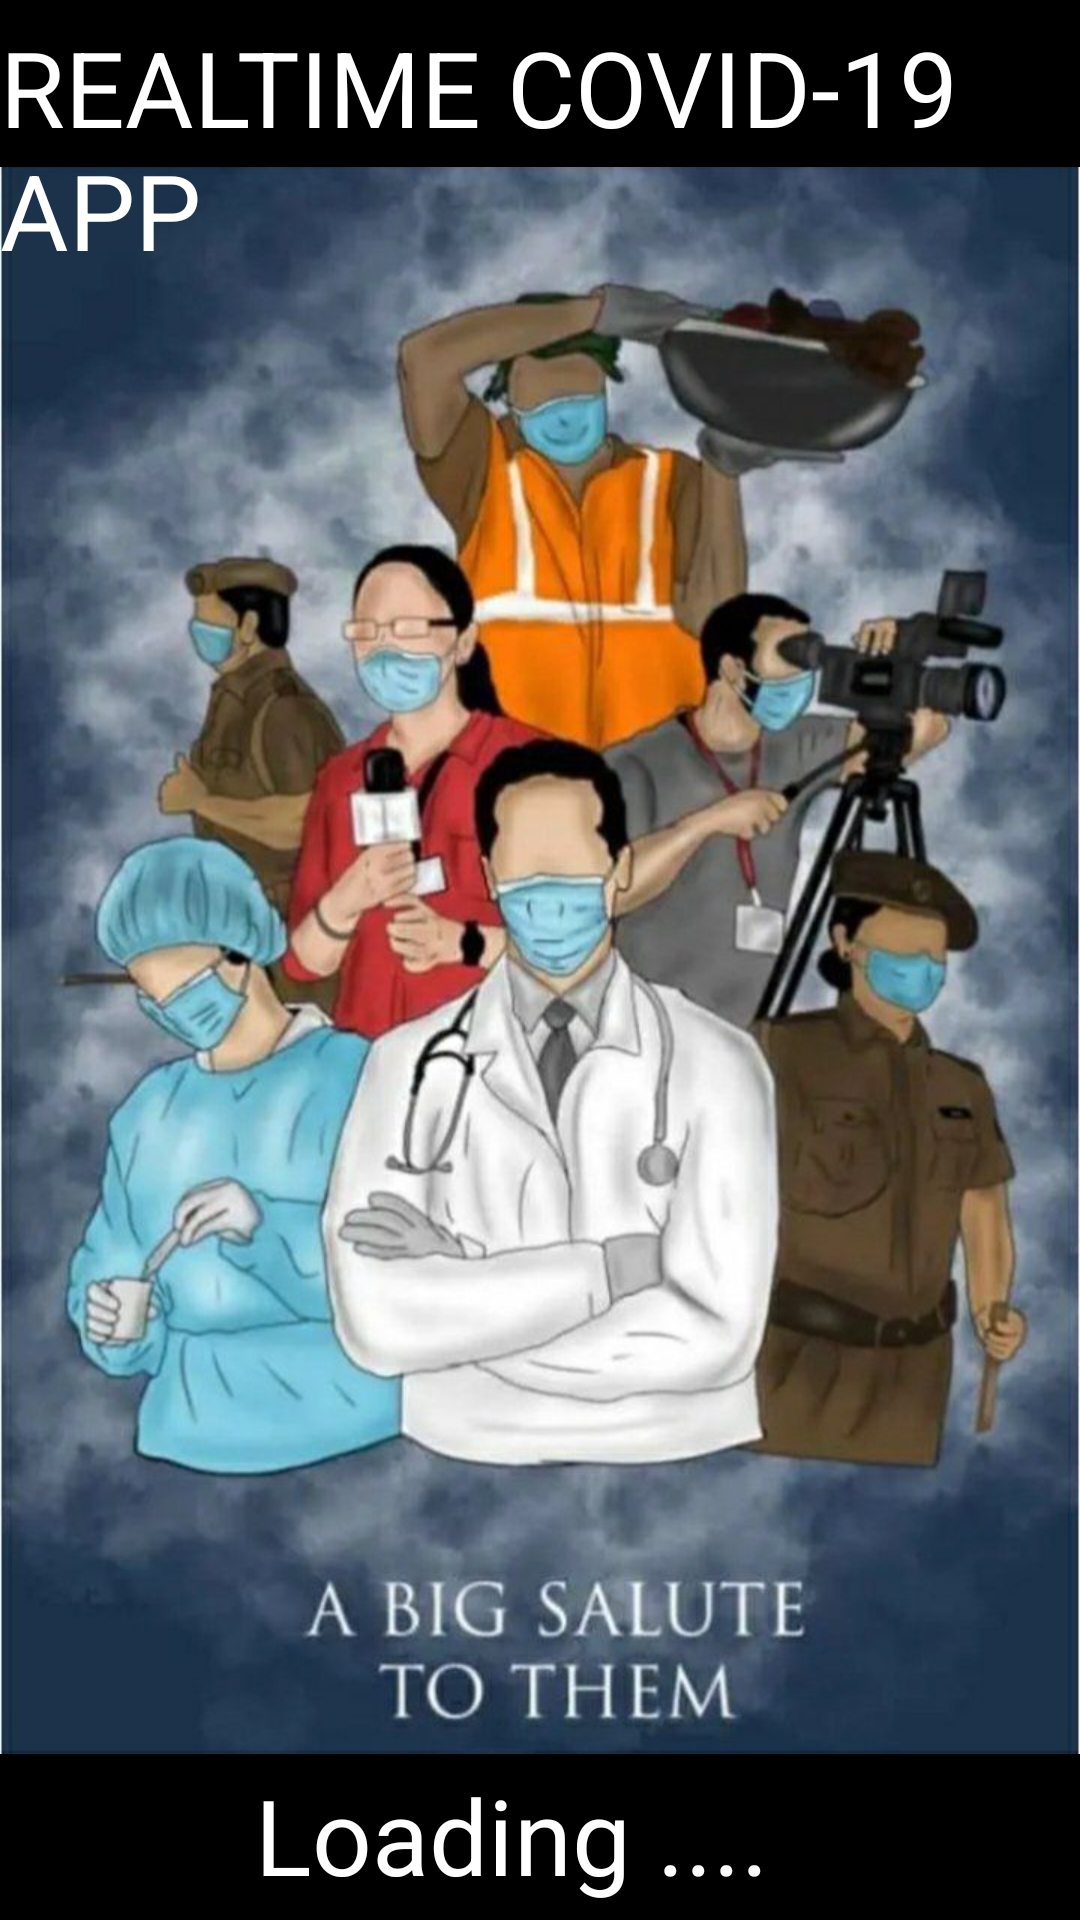

Layout XML and referenced resources for this Android screen:
<!-- AndroidManifest.xml: application theme Theme.Realtimecovid19tracker -->
<!-- res/layout/activity_splashscreen.xml -->
<?xml version="1.0" encoding="utf-8"?>
<androidx.constraintlayout.widget.ConstraintLayout xmlns:android="http://schemas.android.com/apk/res/android"
    xmlns:app="http://schemas.android.com/apk/res-auto"
    xmlns:tools="http://schemas.android.com/tools"
    android:layout_width="match_parent"
    android:layout_height="match_parent"
    tools:context=".splashscreen">

    <ImageView
        android:id="@+id/imageView"
        android:layout_width="match_parent"
        android:layout_height="match_parent"
        android:background="@color/black"
        android:src="@drawable/splashscren"
        tools:layout_editor_absoluteX="16dp"
        tools:layout_editor_absoluteY="-278dp" />

    <TextView
        android:id="@+id/textView"
        android:layout_width="wrap_content"
        android:layout_height="wrap_content"
        android:text="REALTIME COVID-19         APP"
        android:textColor="@color/white"
        android:textSize="35sp"
        app:layout_constraintBottom_toBottomOf="@+id/imageView"
        app:layout_constraintEnd_toEndOf="@+id/imageView"
        app:layout_constraintHorizontal_bias="0.0"
        app:layout_constraintStart_toStartOf="parent"
        app:layout_constraintTop_toTopOf="parent"
        app:layout_constraintVertical_bias="0.01" />

    <TextView
        android:layout_width="wrap_content"
        android:layout_height="wrap_content"
        android:text="Loading ...."
        android:textColor="@color/white"
       android:layout_marginLeft="30dp"
        android:layout_marginBottom="5dp"
        android:textSize="35sp"
        app:layout_constraintBottom_toBottomOf="parent"
        app:layout_constraintEnd_toEndOf="parent"
        app:layout_constraintHorizontal_bias="0.347"
        app:layout_constraintStart_toStartOf="parent"
        app:layout_constraintTop_toBottomOf="@+id/textView"
        app:layout_constraintVertical_bias="1.0" />


</androidx.constraintlayout.widget.ConstraintLayout>
<!-- resources referenced by this layout -->
<resources>
  <color name="black">#FF000000 </color>
  <color name="white">#FFFFFFFF </color>
  <!-- drawable splashscren: jpeg bitmap (drawable, 95544 bytes) -->
  <style name="Theme.Realtimecovid19tracker" parent="Theme.MaterialComponents.DayNight.NoActionBar">
          
          <item name="colorPrimary">@color/color_primary</item>
          <item name="colorPrimaryVariant">@color/color_primary_dark</item>
          <item name="colorOnPrimary">@color/white</item>
          
          <item name="colorSecondary">@color/teal_200</item>
          <item name="colorSecondaryVariant">@color/color_primary_dark</item>
          <item name="colorOnSecondary">@color/black</item>
          
          <item name="android:statusBarColor" tools:targetApi="l">?attr/colorPrimaryVariant</item>
          
      </style>
  <color name="color_primary">#161625 </color>
  <color name="color_primary_dark">#1E1E30 </color>
  <color name="teal_200">#FF03DAC5 </color>
</resources>
